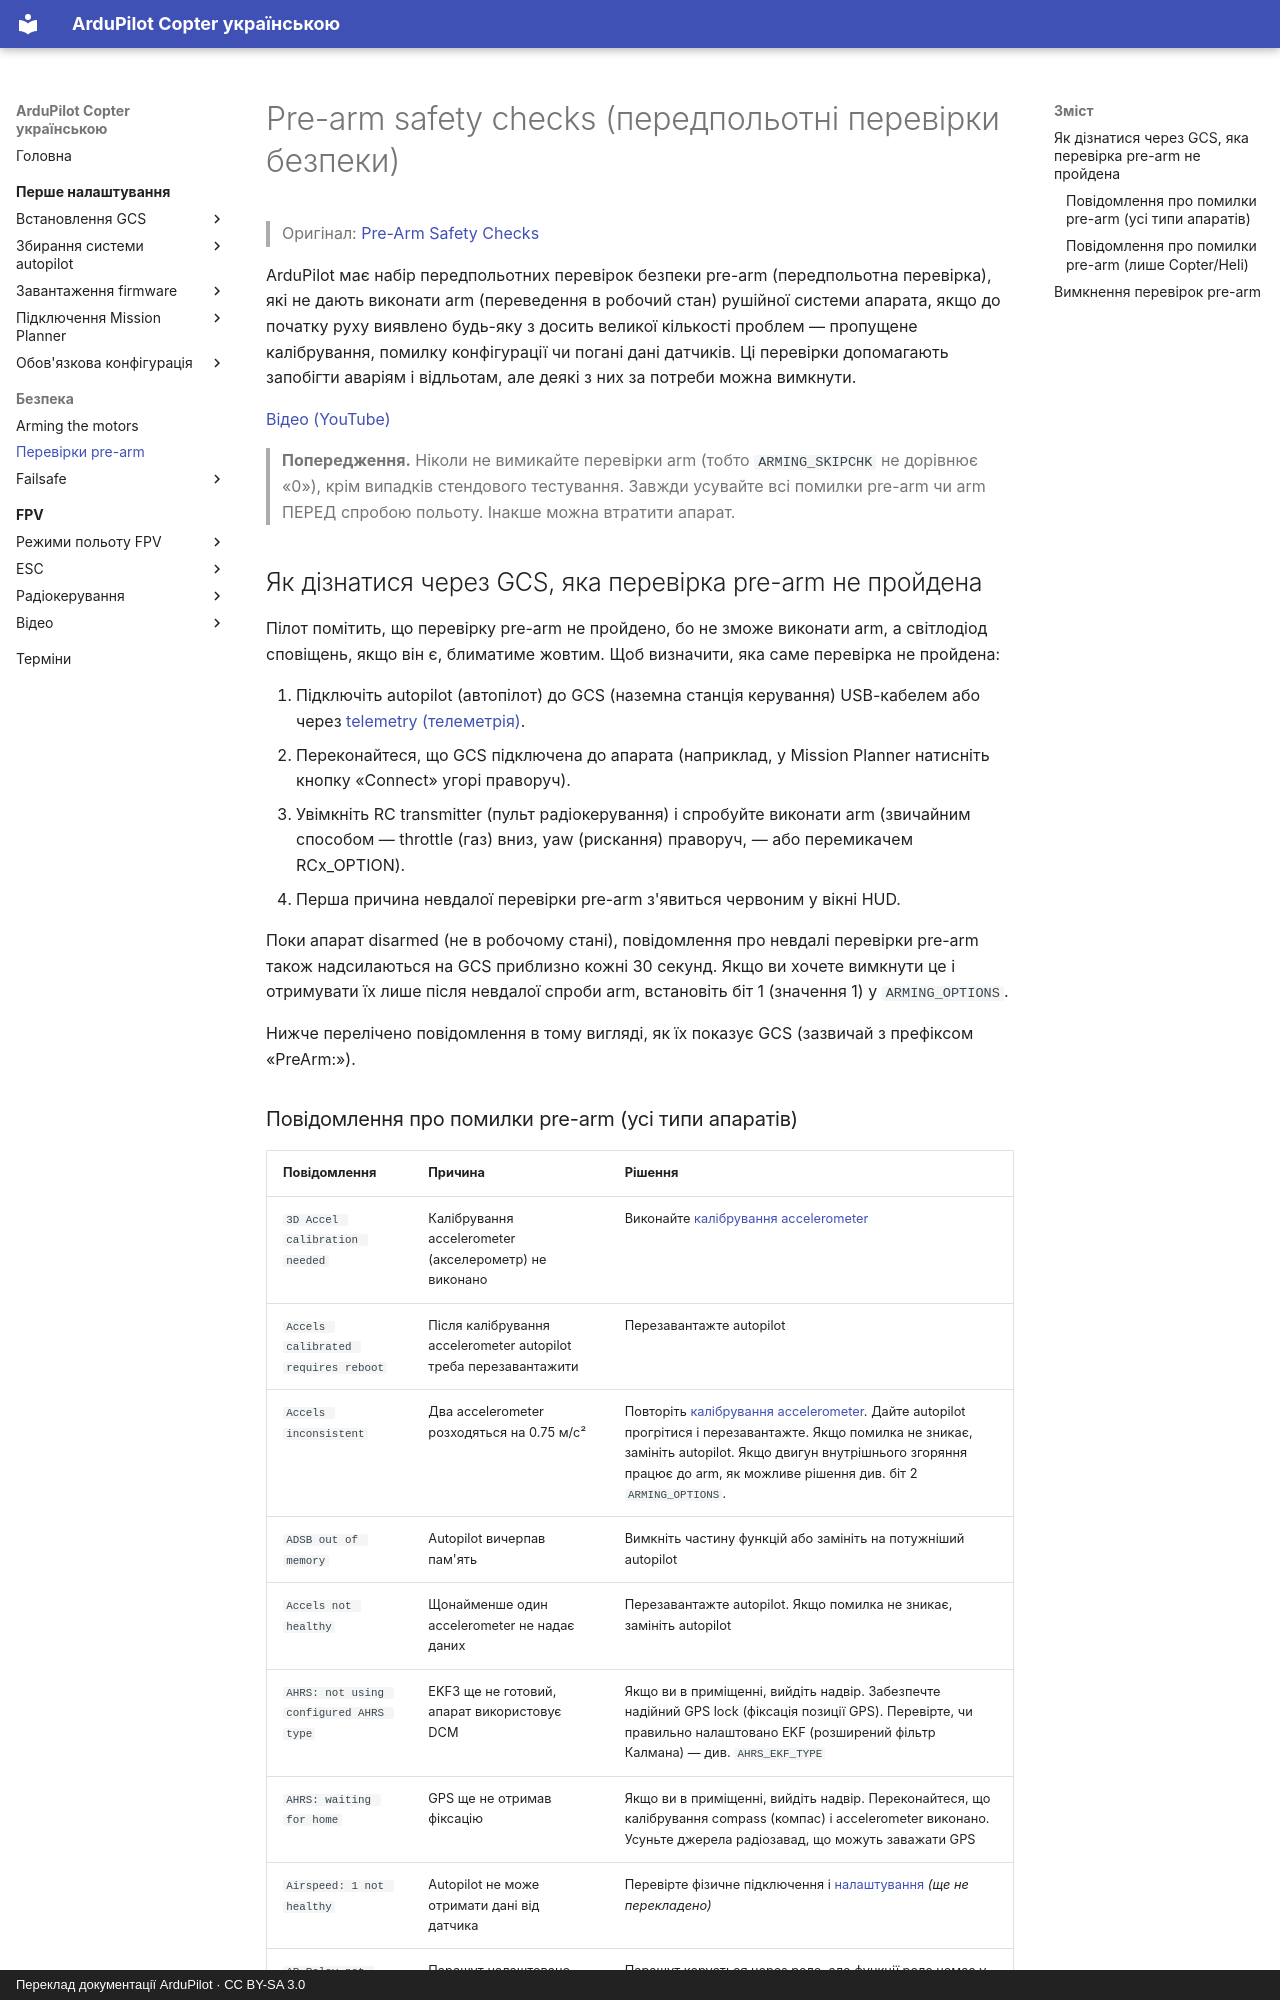

repository: c-o-s-t-y-a/ardupilot_ua · page: safety/prearm-checks/index.html · generator: mkdocs · copyright: Переклад документації ArduPilot · CC BY-SA 3.0

# Pre-arm safety checks (передпольотні перевірки безпеки)

> Оригінал: [Pre-Arm Safety Checks](https://ardupilot.org/copter/docs/common-prearm-safety-checks.html)

ArduPilot має набір передпольотних перевірок безпеки pre-arm (передпольотна перевірка), які не дають виконати arm (переведення в робочий стан) рушійної системи апарата, якщо до початку руху виявлено будь-яку з досить великої кількості проблем — пропущене калібрування, помилку конфігурації чи погані дані датчиків. Ці перевірки допомагають запобігти аваріям і відльотам, але деякі з них за потреби можна вимкнути.

[Відео (YouTube)](https://www.youtube.com/watch?v=gZ3H2eLmStI)

> **Попередження.** Ніколи не вимикайте перевірки arm (тобто `ARMING_SKIPCHK` не дорівнює «0»), крім випадків стендового тестування. Завжди усувайте всі помилки pre-arm чи arm ПЕРЕД спробою польоту. Інакше можна втратити апарат.

## Як дізнатися через GCS, яка перевірка pre-arm не пройдена

Пілот помітить, що перевірку pre-arm не пройдено, бо не зможе виконати arm, а світлодіод сповіщень, якщо він є, блиматиме жовтим. Щоб визначити, яка саме перевірка не пройдена:

1. Підключіть autopilot (автопілот) до GCS (наземна станція керування) USB-кабелем або через [telemetry (телеметрія)](../first-time-setup/telemetry.md).
2. Переконайтеся, що GCS підключена до апарата (наприклад, у Mission Planner натисніть кнопку «Connect» угорі праворуч).
3. Увімкніть RC transmitter (пульт радіокерування) і спробуйте виконати arm (звичайним способом — throttle (газ) вниз, yaw (рискання) праворуч, — або перемикачем RCx_OPTION).
4. Перша причина невдалої перевірки pre-arm з'явиться червоним у вікні HUD.

Поки апарат disarmed (не в робочому стані), повідомлення про невдалі перевірки pre-arm також надсилаються на GCS приблизно кожні 30 секунд. Якщо ви хочете вимкнути це і отримувати їх лише після невдалої спроби arm, встановіть біт 1 (значення 1) у `ARMING_OPTIONS`.

Нижче перелічено повідомлення в тому вигляді, як їх показує GCS (зазвичай з префіксом «PreArm:»).
